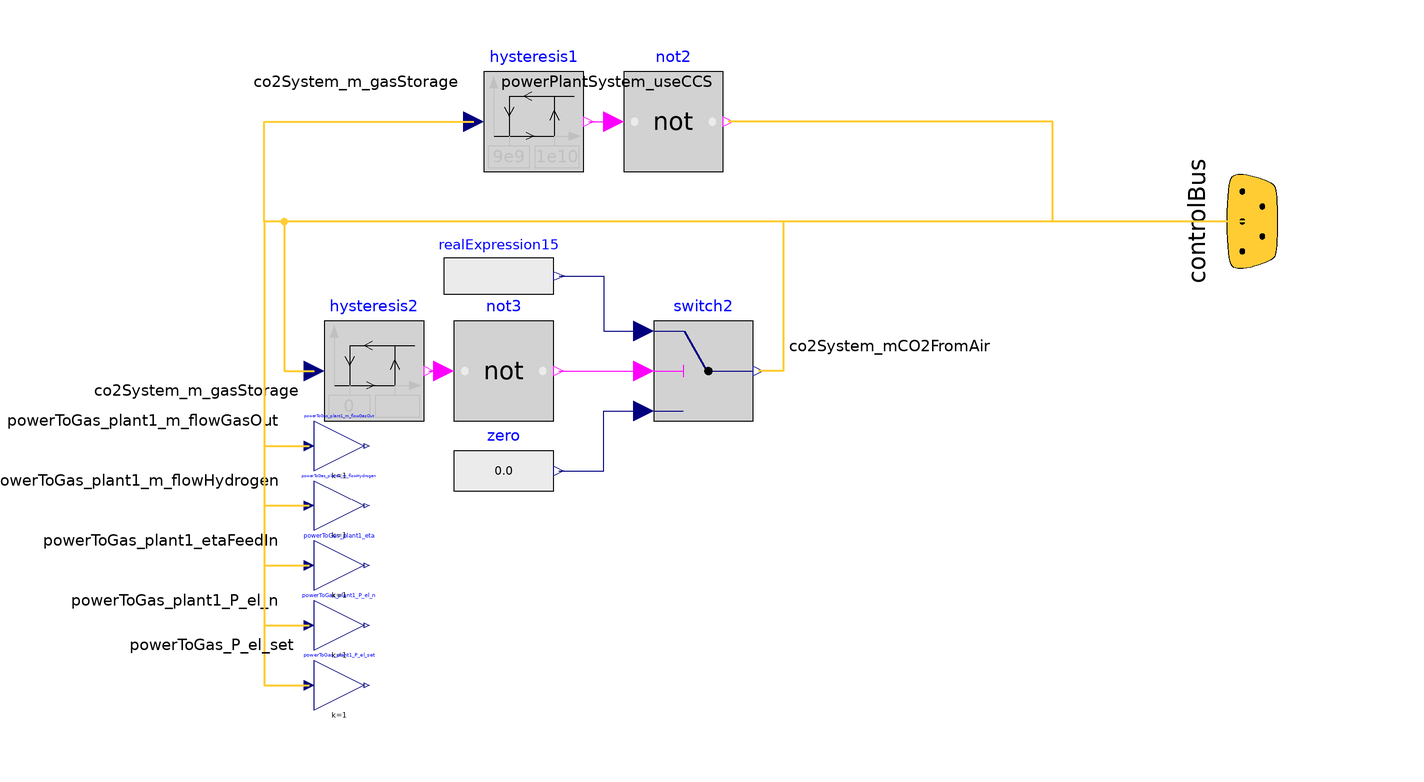

Above is the diagram view of the following Modelica model: its components placed by their Placement annotations and its connect equations drawn as lines.

model ControlCO2


//________________________________________________________________________________//
// Component of the TransiEnt Library, version: 2.0.1                             //
//                                                                                //
// Licensed by Hamburg University of Technology under the 3-BSD-clause.           //
// Copyright 2021, Hamburg University of Technology.                              //
//________________________________________________________________________________//
//                                                                                //
// TransiEnt.EE, ResiliEntEE, IntegraNet and IntegraNet II are research projects  //
// supported by the German Federal Ministry of Economics and Energy               //
// (FKZ 03ET4003, 03ET4048, 0324027 and 03EI1008).                                //
// The TransiEnt Library research team consists of the following project partners://
// Institute of Engineering Thermodynamics (Hamburg University of Technology),    //
// Institute of Energy Systems (Hamburg University of Technology),                //
// Institute of Electrical Power and Energy Technology                            //
// (Hamburg University of Technology)                                             //
// Fraunhofer Institute for Environmental, Safety, and Energy Technology UMSICHT, //
// Gas- und Wärme-Institut Essen						  //
// and                                                                            //
// XRG Simulation GmbH (Hamburg, Germany).                                        //
//________________________________________________________________________________//




  // _____________________________________________
  //
  //          Imports and Class Hierarchy
  // _____________________________________________

  extends Base.ControlCO2_Base;

  // _____________________________________________
  //
  //        Constants and Hidden Parameters
  // _____________________________________________

  parameter Real powertToGas_P_el_n=1;
  parameter Real powerToGas_eta_n=1;

  // _____________________________________________
  //
  //              Visible Parameters
  // _____________________________________________

  parameter Boolean y_start_hysteresis1=false;
  parameter Boolean y_start_hysteresis2=false;
  parameter Boolean CCSInPowerPlants;
  parameter Boolean CO2NeededForPowerToGas;
  parameter Integer usageOfWasteHeatOfPtG;

  // _____________________________________________
  //
  //                 Outer Models
  // _____________________________________________

  outer TransiEnt.SimCenter simCenter;

  // _____________________________________________
  //
  //           Instances of other Classes
  // _____________________________________________

  Modelica.Blocks.Logical.Hysteresis hysteresis1(
    uLow=9e9,
    uHigh=1e10,
    pre_y_start=y_start_hysteresis1) if CCSInPowerPlants annotation (Placement(transformation(extent={{-54,10},{-34,30}})));
  Modelica.Blocks.Logical.Not not2 if CCSInPowerPlants annotation (Placement(transformation(extent={{-26,10},{-6,30}})));
  Modelica.Blocks.Sources.RealExpression realExpression15(y=if powerToGas_plant1_P_el_set.y > 0 and powerToGas_plant1_m_flowHydrogen.y < 0 then -5.4585*(-powerToGas_plant1_m_flowHydrogen.y - simCenter.m_flow_small) else 0) if CO2NeededForPowerToGas annotation (Placement(transformation(extent={{-62,-20},{-40,-2}})));
  Modelica.Blocks.Logical.Hysteresis hysteresis2(
    uLow=0,
    uHigh=powertToGas_P_el_n*powerToGas_eta_n/(141.79e6 - 219972)*5.45*1*3600,
    pre_y_start=y_start_hysteresis2) if CO2NeededForPowerToGas annotation (Placement(transformation(extent={{-86,-40},{-66,-20}})));
  Modelica.Blocks.Logical.Not not3 if CO2NeededForPowerToGas annotation (Placement(transformation(extent={{-60,-40},{-40,-20}})));
  Modelica.Blocks.Logical.Switch switch2 if CO2NeededForPowerToGas annotation (Placement(transformation(extent={{-20,-40},{0,-20}})));

  Modelica.Blocks.Sources.RealExpression zero annotation (Placement(transformation(rotation=0, extent={{-60,-60},{-40,-40}})));

  Modelica.Blocks.Math.Gain powerToGas_plant1_m_flowGasOut(k=1) if CO2NeededForPowerToGas annotation (Placement(transformation(extent={{-88,-50},{-78,-40}})));
  Modelica.Blocks.Math.Gain powerToGas_plant1_m_flowHydrogen(k=1) if CO2NeededForPowerToGas annotation (Placement(transformation(extent={{-88,-62},{-78,-52}})));
  Modelica.Blocks.Math.Gain powerToGas_plant1_P_el_n(k=1) if CO2NeededForPowerToGas annotation (Placement(transformation(extent={{-88,-86},{-78,-76}})));
  Modelica.Blocks.Math.Gain powerToGas_plant1_eta(k=1) if CO2NeededForPowerToGas annotation (Placement(transformation(extent={{-88,-74},{-78,-64}})));
  Modelica.Blocks.Math.Gain powerToGas_plant1_P_el_set(k=1) if CO2NeededForPowerToGas annotation (Placement(transformation(extent={{-88,-98},{-78,-88}})));
equation

  connect(hysteresis1.y, not2.u) annotation (Line(points={{-33,20},{-28,20}}, color={255,0,255}));
  connect(hysteresis2.y, not3.u) annotation (Line(points={{-65,-30},{-62,-30}}, color={255,0,255}));
  connect(realExpression15.y, switch2.u1) annotation (Line(points={{-38.9,-11},{-30,-11},{-30,-22},{-22,-22}},
                                                                                                       color={0,0,127}));
  connect(not3.y, switch2.u2) annotation (Line(points={{-39,-30},{-22,-30}},
                                                                           color={255,0,255}));
  connect(zero.y, switch2.u3) annotation (Line(points={{-39,-50},{-30,-50},{-30,-38},{-22,-38}},
                                                                                           color={0,0,127}));
  connect(controlBus.co2System_mCO2FromAir, switch2.y) annotation (Line(
      points={{100,0},{6,0},{6,-30},{1,-30}},
      color={255,204,51},
      thickness=0.5), Text(
      string="%first",
      index=-1,
      extent={{6,3},{6,3}},
      horizontalAlignment=TextAlignment.Left));
  connect(controlBus.powerPlantSystem_useCCS, not2.y) annotation (Line(
      points={{100,0},{60,0},{60,20},{-5,20}},
      color={255,204,51},
      thickness=0.5), Text(
      string="%first",
      index=-1,
      extent={{-3,6},{-3,6}},
      horizontalAlignment=TextAlignment.Right));
  connect(controlBus.co2System_m_gasStorage, hysteresis1.u) annotation (Line(
      points={{100,0},{-98,0},{-98,20},{-56,20}},
      color={255,204,51},
      thickness=0.5), Text(
      string="%first",
      index=-1,
      extent={{-3,6},{-3,6}},
      horizontalAlignment=TextAlignment.Right));
  connect(controlBus.co2System_m_gasStorage, hysteresis2.u) annotation (Line(
      points={{100,0},{-94,0},{-94,-30},{-88,-30}},
      color={255,204,51},
      thickness=0.5), Text(
      string="%first",
      index=-1,
      extent={{-3,-6},{-3,-6}},
      horizontalAlignment=TextAlignment.Right));
  connect(controlBus.powerToGas_plant1_m_flowGasOut, powerToGas_plant1_m_flowGasOut.u) annotation (Line(
      points={{100,0},{-98,0},{-98,-45},{-89,-45}},
      color={255,204,51},
      thickness=0.5), Text(
      string="%first",
      index=-1,
      extent={{-6,3},{-6,3}},
      horizontalAlignment=TextAlignment.Right));
  connect(controlBus.powerToGas_plant1_m_flowHydrogen, powerToGas_plant1_m_flowHydrogen.u) annotation (Line(
      points={{100,0},{-98,0},{-98,-57},{-89,-57}},
      color={255,204,51},
      thickness=0.5), Text(
      string="%first",
      index=-1,
      extent={{-6,3},{-6,3}},
      horizontalAlignment=TextAlignment.Right));
  connect(controlBus.powerToGas_plant1_P_el_n, powerToGas_plant1_P_el_n.u) annotation (Line(
      points={{100,0},{-98,0},{-98,-81},{-89,-81}},
      color={255,204,51},
      thickness=0.5), Text(
      string="%first",
      index=-1,
      extent={{-6,3},{-6,3}},
      horizontalAlignment=TextAlignment.Right));
  connect(controlBus.powerToGas_plant1_etaFeedIn, powerToGas_plant1_eta.u) annotation (Line(
      points={{100,0},{-98,0},{-98,-69},{-89,-69}},
      color={255,204,51},
      thickness=0.5), Text(
      string="%first",
      index=-1,
      extent={{-6,3},{-6,3}},
      horizontalAlignment=TextAlignment.Right));
  connect(controlBus.powerToGas_P_el_set, powerToGas_plant1_P_el_set.u) annotation (Line(
      points={{100,0},{-98,0},{-98,-93},{-89,-93}},
      color={255,204,51},
      thickness=0.5), Text(
      string="%first",
      index=-1,
      extent={{-3,6},{-3,6}},
      horizontalAlignment=TextAlignment.Right));
  annotation (
    Diagram(coordinateSystem(extent={{-100,-100},{100,100}})),
    Icon(coordinateSystem(extent={{-100,-80},{100,100}})),
    Documentation(info="<html>
<h4><span style=\"color: #008000\">1. Purpose of model</span></h4>
<p>Controller for CO<sub>2</sub> mass flows in superstructure for DAC-Plant and CCS of power plants depending on CO<sub>2</sub> storage. </p>
<h4><span style=\"color: #008000\">2. Level of detail, physical effects considered, and physical insight</span></h4>
<p>(Description)</p>
<h4><span style=\"color: #008000\">3. Limits of validity </span></h4>
<p>(Description)</p>
<h4><span style=\"color: #008000\">4. Interfaces</span></h4>
<p>(none)</p>
<h4><span style=\"color: #008000\">5. Nomenclature</span></h4>
<p>(no elements)</p>
<h4><span style=\"color: #008000\">6. Governing Equations</span></h4>
<p>(no equations)</p>
<h4><span style=\"color: #008000\">7. Remarks for Usage</span></h4>
<p>(none)</p>
<h4><span style=\"color: #008000\">8. Validation</span></h4>
<p>(no validation or testing necessary)</p>
<h4><span style=\"color: #008000\">9. References</span></h4>
<p>(none)</p>
<h4><span style=\"color: #008000\">10. Version History</span></h4>
<p>Model created by Oliver Sch&uuml;lting (oliver.schuelting@tuhh.de), Nov 2020</p>
</html>"));
end ControlCO2;